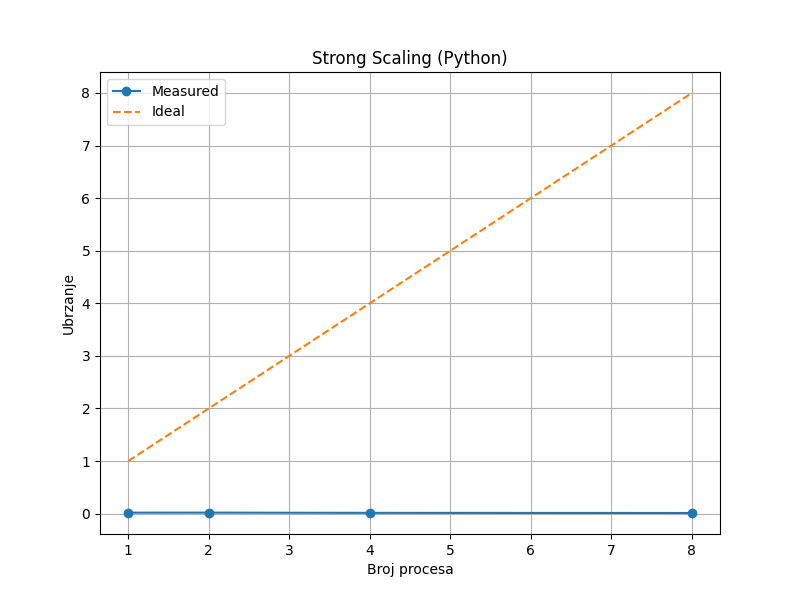

The data file committed next to this chart (first rows):
threads, seq_mean, par_mean, par_std, speedup, outliers
1, 0.01055, 0.573, 0.02524, 0.01842, 0
2, 0.01055, 0.5476, 0.01596, 0.01927, 0
4, 0.01055, 0.7044, 0.007325, 0.01498, 0
8, 0.01055, 0.8613, 0.009201, 0.01225, 0
